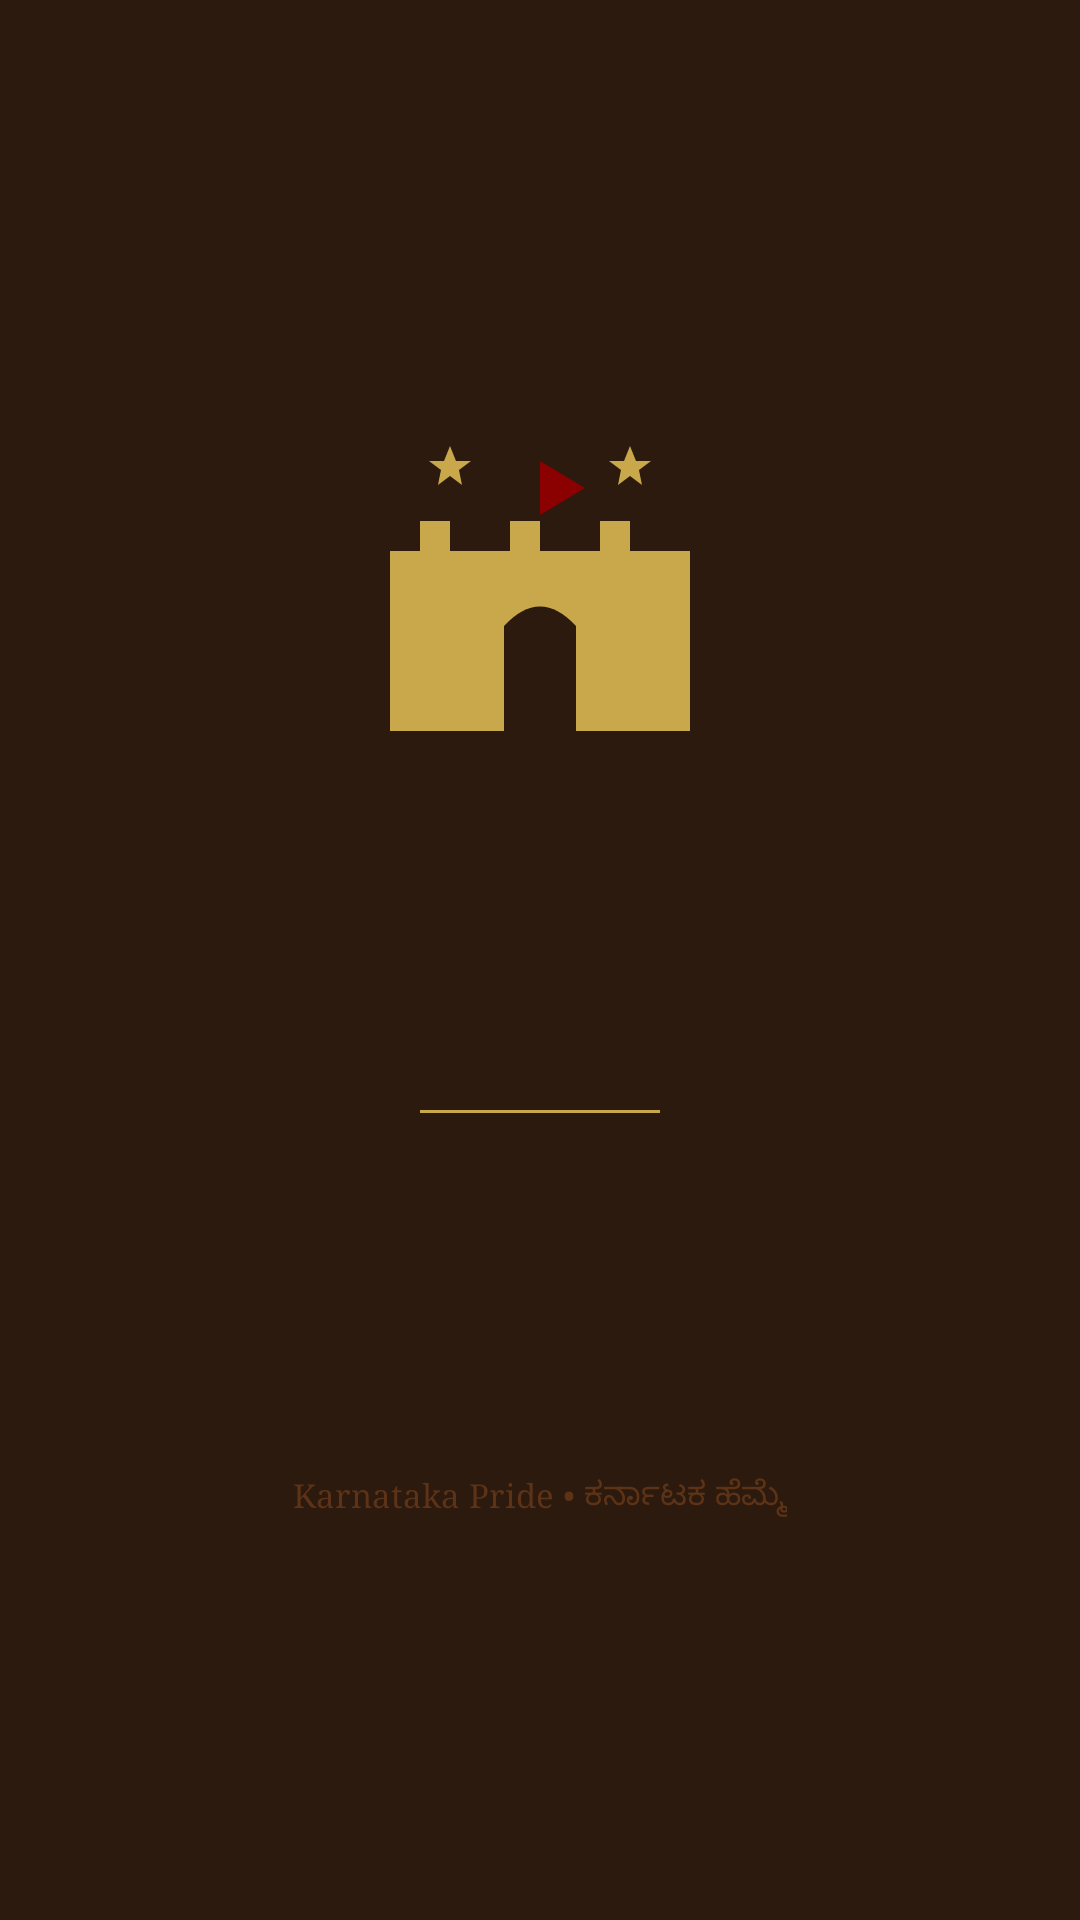

Android layout source for this screen:
<!-- AndroidManifest.xml: activity theme Theme.KarunadaKote.Splash -->
<!-- res/layout/activity_splash.xml -->
<?xml version="1.0" encoding="utf-8"?>
<LinearLayout
    xmlns:android="http://schemas.android.com/apk/res/android"
    android:layout_width="match_parent"
    android:layout_height="match_parent"
    android:orientation="vertical"
    android:gravity="center"
    android:background="@color/parchment_dark"
    android:padding="32dp">

    
    <ImageView
        android:id="@+id/iv_splash_logo"
        android:layout_width="120dp"
        android:layout_height="120dp"
        android:src="@drawable/ic_fort_splash"
        android:contentDescription="Fort Icon" />

    <TextView
        android:id="@+id/tv_splash_title"
        android:layout_width="wrap_content"
        android:layout_height="wrap_content"
        android:text="ಕರ್ನಾಡ ಕೋಟೆ ಗೈಡ್"
        android:textColor="@color/royal_gold"
        android:textSize="28sp"
        android:fontFamily="serif"
        android:textStyle="bold"
        android:layout_marginTop="24dp"
        android:alpha="0" />

    <TextView
        android:id="@+id/tv_splash_subtitle"
        android:layout_width="wrap_content"
        android:layout_height="wrap_content"
        android:text="Karunada Kote Guide"
        android:textColor="@color/parchment_cream"
        android:textSize="20sp"
        android:fontFamily="serif"
        android:layout_marginTop="8dp"
        android:alpha="0" />

    
    <View
        android:layout_width="80dp"
        android:layout_height="1dp"
        android:background="@color/royal_gold"
        android:layout_marginTop="20dp"
        android:layout_marginBottom="20dp" />

    <TextView
        android:id="@+id/tv_splash_tagline"
        android:layout_width="wrap_content"
        android:layout_height="wrap_content"
        android:text="ಕಲ್ಲಿನ ಕಥೆಗಳನ್ನು ಕೇಳು\nListen to the Stories in Stone"
        android:textColor="@color/parchment_light"
        android:textSize="14sp"
        android:fontFamily="serif"
        android:gravity="center"
        android:lineSpacingExtra="4dp"
        android:alpha="0" />

    <TextView
        android:layout_width="wrap_content"
        android:layout_height="wrap_content"
        android:text="Karnataka Pride • ಕರ್ನಾಟಕ ಹೆಮ್ಮೆ"
        android:textColor="@color/parchment_mid"
        android:textSize="11sp"
        android:layout_marginTop="60dp" />

</LinearLayout>
<!-- resources referenced by this layout -->
<resources>
  <color name="parchment_cream">#F5E6C8</color>
  <color name="parchment_dark">#2C1A0E</color>
  <color name="parchment_light">#C4956A</color>
  <color name="parchment_mid">#5C3317</color>
  <color name="royal_gold">#C9A84C</color>
  <!-- drawable ic_fort_splash (drawable) -->
  <?xml version="1.0" encoding="utf-8"?>
  <vector xmlns:android="http://schemas.android.com/apk/res/android"
      android:width="120dp"
      android:height="120dp"
      android:viewportWidth="120"
      android:viewportHeight="120">
  
      
      <path
          android:fillColor="#C9A84C"
          android:pathData="
          M10,110 L10,50
          L20,50 L20,40 L30,40 L30,50
          L50,50 L50,40 L60,40 L60,50
          L80,50 L80,40 L90,40 L90,50
          L110,50 L110,110 Z" />
  
      
      <path
          android:fillColor="#2C1A0E"
          android:pathData="M48,110 L48,75 Q60,62 72,75 L72,110 Z" />
  
      
      <rect android:fillColor="#2C1A0E"
          android:left="18" android:top="62" android:right="28" android:bottom="74" />
      <rect android:fillColor="#2C1A0E"
          android:left="92" android:top="62" android:right="102" android:bottom="74" />
  
      
      <path android:fillColor="#8B0000"
          android:pathData="M60,38 L60,20 L75,29 Z" />
      <line android:strokeColor="#C9A84C" android:strokeWidth="2"
          android:x1="60" android:y1="20" android:x2="60" android:y2="42" />
  
      
      <path android:fillColor="#C9A84C"
          android:pathData="M30,15 L32,20 L37,20 L33,23 L34,28 L30,25 L26,28 L27,23 L23,20 L28,20 Z" />
      <path android:fillColor="#C9A84C"
          android:pathData="M90,15 L92,20 L97,20 L93,23 L94,28 L90,25 L86,28 L87,23 L83,20 L88,20 Z" />
  </vector>
  <style name="Theme.KarunadaKote.Splash" parent="Theme.KarunadaKote">
          <item name="android:windowFullscreen">true</item>
          <item name="android:windowBackground">@color/parchment_dark</item>
      </style>
  <style name="Theme.KarunadaKote" parent="Theme.MaterialComponents.DayNight.NoActionBar">
          <item name="colorPrimary">@color/parchment_dark</item>
          <item name="colorPrimaryVariant">@color/parchment_mid</item>
          <item name="colorOnPrimary">@color/parchment_cream</item>
          <item name="colorSecondary">@color/royal_gold</item>
          <item name="colorOnSecondary">@color/parchment_dark</item>
          <item name="android:colorBackground">@color/parchment_bg</item>
          <item name="android:fontFamily">serif</item>
          <item name="android:windowBackground">@color/parchment_bg</item>
      </style>
  <color name="parchment_bg">#FDF3DC</color>
</resources>
